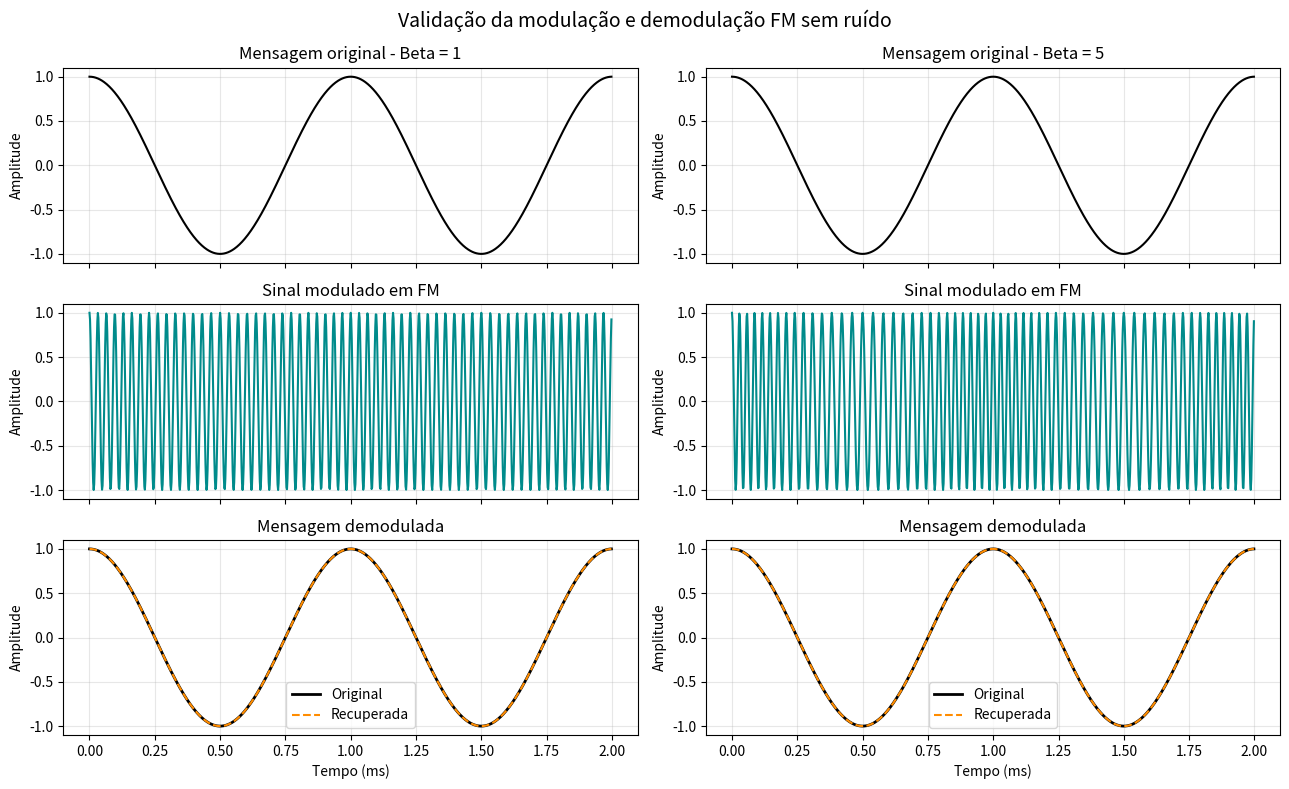

This chart was generated by the following Python code:
import numpy as np
import matplotlib.pyplot as plt
from scipy.signal import hilbert


# ==========================================================
# T3 - FM: índice de modulação, largura de banda e ruído
# Tópico 4 - Etapa 1: Validação sem ruído
# ==========================================================


# 1. PARÂMETROS DA SIMULAÇÃO

fs = 500_000       # Frequência de amostragem (Hz)
fc = 30_000        # Frequência da portadora (Hz)
fm = 1_000         # Frequência da mensagem (Hz)

T = 1.0            # Duração do sinal (s)
Ac = 1.0           # Amplitude da portadora

betas = [1, 5]     # Índices de modulação

t = np.arange(int(fs * T)) / fs


# 2. GERAÇÃO DA MENSAGEM ORIGINAL

m = np.cos(2 * np.pi * fm * t)


# 3. MODULADOR FM

def modular_fm(t, fc, fm, beta, Ac):

    fase = 2 * np.pi * fc * t
    fase += beta * np.sin(2 * np.pi * fm * t)

    return Ac * np.cos(fase)


# 4. DERIVADA ESPECTRAL

def derivar(sinal, fs):

    frequencias = np.fft.fftfreq(len(sinal), d=1/fs)
    espectro = np.fft.fft(sinal)

    derivada = np.fft.ifft(
        1j * 2 * np.pi * frequencias * espectro
    )

    return np.real(derivada)


# 5. DEMODULADOR FM

def demodular_fm(sinal, fs, fc, fm, beta, Ac):

    # Limitador de amplitude
    sinal_analitico = hilbert(sinal)

    amplitude = np.maximum(
        np.abs(sinal_analitico), 1e-12
    )

    sinal_limitado = Ac * np.real(
        sinal_analitico / amplitude
    )

    # Derivada do sinal
    derivada = derivar(sinal_limitado, fs)

    # Detector de envelope
    envelope = np.abs(hilbert(derivada))

    # Remoção da componente DC e correção do ganho
    mensagem_recuperada = (
        envelope / (2 * np.pi * Ac) - fc
    ) / (beta * fm)

    return mensagem_recuperada


# 6. SIMULAÇÃO E VISUALIZAÇÃO

fig, axs = plt.subplots(
    3, 2, figsize=(13, 8), sharex=True
)

# Mostrar apenas os primeiros 2 ms
janela = t < 0.002

for i, beta in enumerate(betas):

    # Modulação
    s_fm = modular_fm(t, fc, fm, beta, Ac)

    # Demodulação
    m_rec = demodular_fm(
        s_fm, fs, fc, fm, beta, Ac
    )

    # Erro de reconstrução
    erro = m_rec - m

    rmse = np.sqrt(np.mean(erro**2))

    # Previsões teóricas
    delta_f = beta * fm
    B_fm = 2 * (delta_f + fm)

    print(f"\nBeta = {beta}")
    print(f"Desvio de frequência: {delta_f:.0f} Hz")
    print(f"Banda de Carson: {B_fm:.0f} Hz")
    print(f"RMSE: {rmse:.6e}")

    # Mensagem original
    axs[0, i].plot(
        t[janela] * 1000,
        m[janela],
        color="black"
    )

    axs[0, i].set_title(
        f"Mensagem original - Beta = {beta}"
    )

    # Sinal FM
    axs[1, i].plot(
        t[janela] * 1000,
        s_fm[janela],
        color="darkcyan"
    )

    axs[1, i].set_title("Sinal modulado em FM")

    # Comparação entre mensagem original e recuperada
    axs[2, i].plot(
        t[janela] * 1000,
        m[janela],
        color="black",
        linewidth=2,
        label="Original"
    )

    axs[2, i].plot(
        t[janela] * 1000,
        m_rec[janela],
        color="darkorange",
        linestyle="--",
        label="Recuperada"
    )

    axs[2, i].set_title("Mensagem demodulada")
    axs[2, i].set_xlabel("Tempo (ms)")
    axs[2, i].legend()


for ax in axs.flat:
    ax.set_ylabel("Amplitude")
    ax.grid(True, alpha=0.3)


fig.suptitle(
    "Validação da modulação e demodulação FM sem ruído",
    fontsize=14
)

plt.tight_layout()
plt.show()
